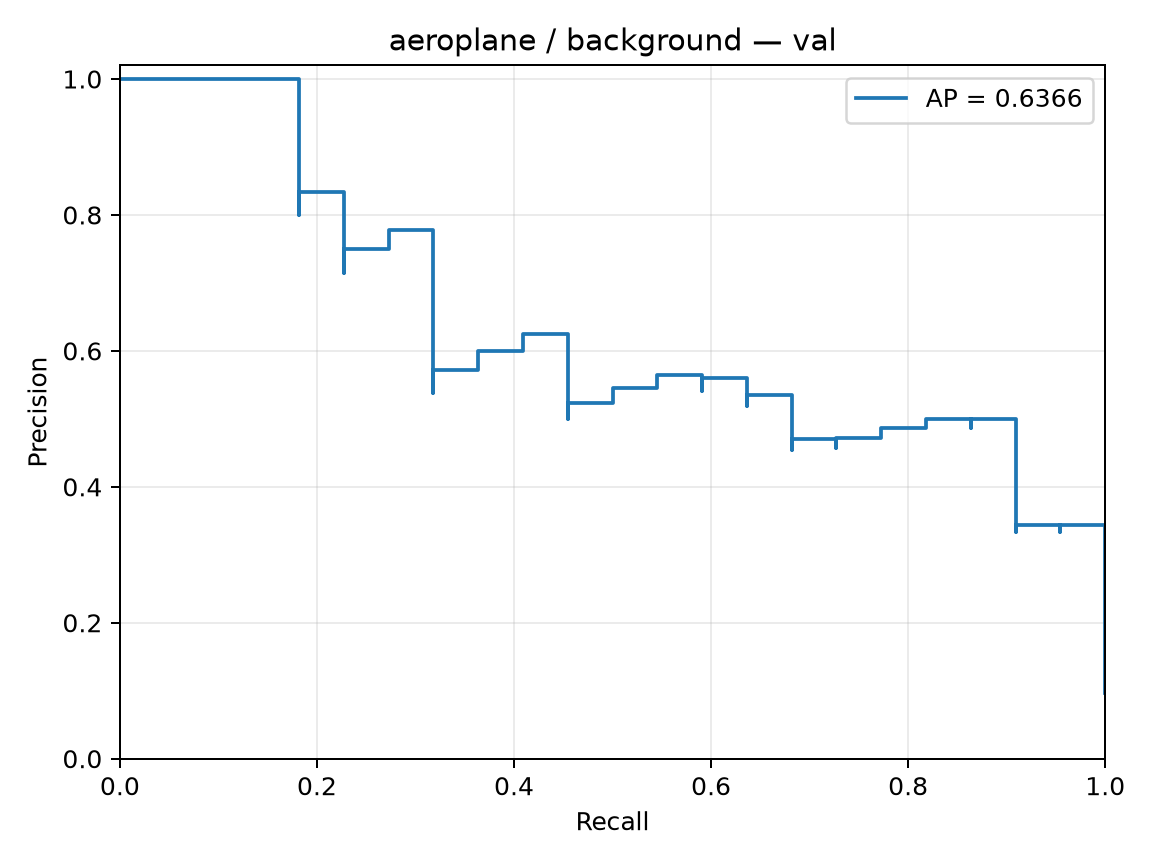

Source data for this figure (header and first rows):
precision, recall, threshold
0.09735, 1.0, -5.722
0.09778, 1.0, -5.414
0.09821, 1.0, -5.387
0.09865, 1.0, -4.94
0.0991, 1.0, -4.759
0.09955, 1.0, -4.745
0.1, 1.0, -4.701
0.1005, 1.0, -4.604
0.1009, 1.0, -4.561
0.1014, 1.0, -4.524
0.1019, 1.0, -4.514
0.1023, 1.0, -4.482
0.1028, 1.0, -4.399
0.1033, 1.0, -4.321
0.1038, 1.0, -4.317
0.1043, 1.0, -4.252
0.1048, 1.0, -4.204
0.1053, 1.0, -4.157
0.1058, 1.0, -4.156
0.1063, 1.0, -4.12
0.1068, 1.0, -4.118
0.1073, 1.0, -4.109
0.1078, 1.0, -4.107
0.1084, 1.0, -4.105
0.1089, 1.0, -4.086
0.1095, 1.0, -4.07
0.11, 1.0, -4.058
0.1106, 1.0, -3.938
0.1111, 1.0, -3.919
0.1117, 1.0, -3.9
0.1122, 1.0, -3.887
0.1128, 1.0, -3.872
0.1134, 1.0, -3.824
0.114, 1.0, -3.815
0.1146, 1.0, -3.709
0.1152, 1.0, -3.708
0.1158, 1.0, -3.701
0.1164, 1.0, -3.692
0.117, 1.0, -3.662
0.1176, 1.0, -3.646
0.1183, 1.0, -3.606
0.1189, 1.0, -3.601
0.1196, 1.0, -3.471
0.1202, 1.0, -3.457
0.1209, 1.0, -3.417
0.1215, 1.0, -3.331
0.1222, 1.0, -3.311
0.1229, 1.0, -3.294
0.1236, 1.0, -3.273
0.1243, 1.0, -3.272
0.125, 1.0, -3.26
0.1257, 1.0, -3.226
0.1264, 1.0, -3.222
0.1272, 1.0, -3.213
0.1279, 1.0, -3.194
0.1287, 1.0, -3.193
0.1294, 1.0, -3.189
0.1302, 1.0, -3.116
0.131, 1.0, -3.109
0.1317, 1.0, -3.074
... 167 more rows
